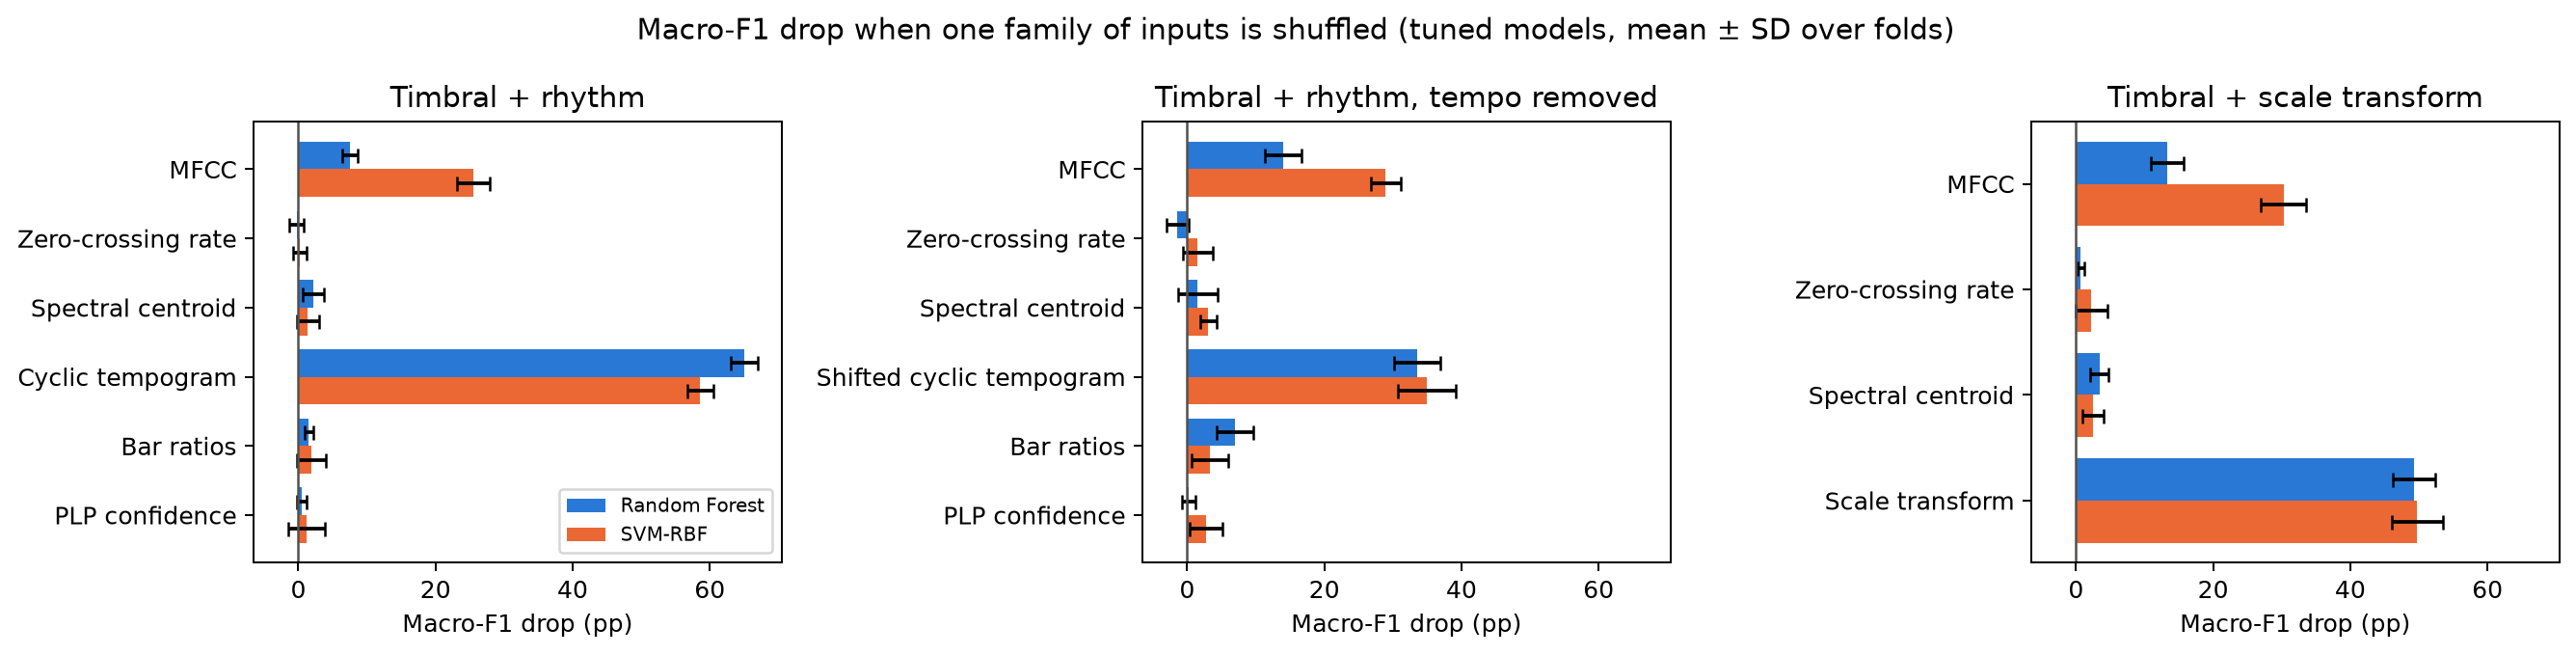

The data file committed next to this chart (first rows):
feature set, model, family, macro-F1 drop (pp), SD (pp)
Timbral + rhythm, Random Forest, Cyclic tempogram, 65, 2.012
Timbral + rhythm, Random Forest, MFCC, 7.499, 1.152
Timbral + rhythm, Random Forest, Spectral centroid, 2.158, 1.518
Timbral + rhythm, Random Forest, Bar ratios, 1.516, 0.5966
Timbral + rhythm, Random Forest, PLP confidence, 0.5251, 0.6851
Timbral + rhythm, Random Forest, Zero-crossing rate, -0.2154, 1.059
Timbral + rhythm, SVM-RBF, Cyclic tempogram, 58.61, 1.923
Timbral + rhythm, SVM-RBF, MFCC, 25.48, 2.376
Timbral + rhythm, SVM-RBF, Bar ratios, 1.854, 2.1
Timbral + rhythm, SVM-RBF, Spectral centroid, 1.402, 1.629
Timbral + rhythm, SVM-RBF, PLP confidence, 1.191, 2.666
Timbral + rhythm, SVM-RBF, Zero-crossing rate, 0.274, 0.9857
Timbral + rhythm, tempo removed, Random Forest, Shifted cyclic tempogram, 33.51, 3.35
Timbral + rhythm, tempo removed, Random Forest, MFCC, 14.02, 2.669
Timbral + rhythm, tempo removed, Random Forest, Bar ratios, 6.926, 2.69
Timbral + rhythm, tempo removed, Random Forest, Spectral centroid, 1.518, 2.891
Timbral + rhythm, tempo removed, Random Forest, PLP confidence, 0.2643, 1.001
Timbral + rhythm, tempo removed, Random Forest, Zero-crossing rate, -1.439, 1.613
Timbral + rhythm, tempo removed, SVM-RBF, Shifted cyclic tempogram, 34.99, 4.222
Timbral + rhythm, tempo removed, SVM-RBF, MFCC, 28.95, 2.18
Timbral + rhythm, tempo removed, SVM-RBF, Bar ratios, 3.314, 2.69
Timbral + rhythm, tempo removed, SVM-RBF, Spectral centroid, 3.063, 1.193
Timbral + rhythm, tempo removed, SVM-RBF, PLP confidence, 2.735, 2.436
Timbral + rhythm, tempo removed, SVM-RBF, Zero-crossing rate, 1.543, 2.154
Timbral + scale transform, Random Forest, Scale transform, 49.31, 3.116
Timbral + scale transform, Random Forest, MFCC, 13.27, 2.373
Timbral + scale transform, Random Forest, Spectral centroid, 3.41, 1.336
Timbral + scale transform, Random Forest, Zero-crossing rate, 0.7001, 0.505
Timbral + scale transform, SVM-RBF, Scale transform, 49.76, 3.759
Timbral + scale transform, SVM-RBF, MFCC, 30.26, 3.356
Timbral + scale transform, SVM-RBF, Spectral centroid, 2.465, 1.544
Timbral + scale transform, SVM-RBF, Zero-crossing rate, 2.224, 2.332
